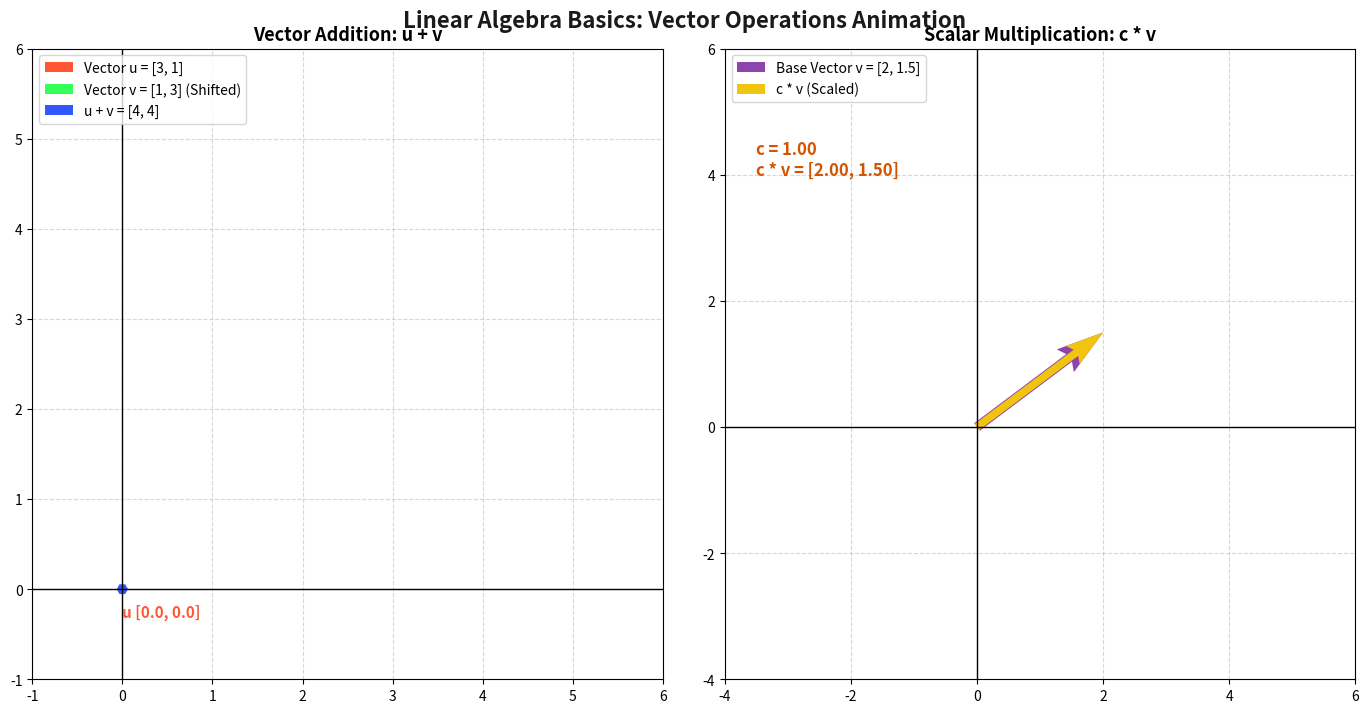

Python code for this plot:
import numpy as np
import matplotlib.pyplot as plt
from matplotlib.animation import FuncAnimation

# =====================================================================
# 1. 初始化画布与子图
# =====================================================================
fig, (ax1, ax2) = plt.subplots(1, 2, figsize=(14, 7))
fig.suptitle("Linear Algebra Basics: Vector Operations Animation", fontsize=16, fontweight='bold', color='#1a1a1a')

# 定义向量数据
u = np.array([3.0, 1.0])
v = np.array([1.0, 3.0])
w = u + v  # [4, 4]

# 设置子图 1 (向量加法)
ax1.set_xlim(-1, 6)
ax1.set_ylim(-1, 6)
ax1.grid(True, linestyle='--', alpha=0.5)
ax1.axhline(0, color='black', linewidth=1)
ax1.axvline(0, color='black', linewidth=1)
ax1.set_title("Vector Addition: u + v", fontsize=13, fontweight='bold')
ax1.set_aspect('equal')

# 设置子图 2 (数乘向量)
ax2.set_xlim(-4, 6)
ax2.set_ylim(-4, 6)
ax2.grid(True, linestyle='--', alpha=0.5)
ax2.axhline(0, color='black', linewidth=1)
ax2.axvline(0, color='black', linewidth=1)
ax2.set_title("Scalar Multiplication: c * v", fontsize=13, fontweight='bold')
ax2.set_aspect('equal')

# =====================================================================
# 2. 定义绘图元素 (Arrows and Texts)
# =====================================================================
# 子图 1 元素
quiver_u = ax1.quiver(0, 0, 0, 0, angles='xy', scale_units='xy', scale=1, color='#FF5733', width=0.015, label='Vector u = [3, 1]')
quiver_v_shifted = ax1.quiver(0, 0, 0, 0, angles='xy', scale_units='xy', scale=1, color='#33FF57', width=0.015, label='Vector v = [1, 3] (Shifted)')
quiver_w = ax1.quiver(0, 0, 0, 0, angles='xy', scale_units='xy', scale=1, color='#3357FF', width=0.018, label='u + v = [4, 4]')
text_u = ax1.text(0, 0, '', fontsize=11, color='#FF5733', fontweight='bold')
text_v = ax1.text(0, 0, '', fontsize=11, color='#27ae60', fontweight='bold')
text_w = ax1.text(0, 0, '', fontsize=11, color='#3357FF', fontweight='bold')
ax1.legend(loc='upper left')

# 子图 2 元素
v_base = np.array([2.0, 1.5])
quiver_v_base = ax2.quiver(0, 0, 0, 0, angles='xy', scale_units='xy', scale=1, color='#8e44ad', width=0.015, label='Base Vector v = [2, 1.5]')
quiver_scaled = ax2.quiver(0, 0, 0, 0, angles='xy', scale_units='xy', scale=1, color='#f1c40f', width=0.012, label='c * v (Scaled)')
text_scaled = ax2.text(0, 0, '', fontsize=12, color='#d35400', fontweight='bold')
ax2.legend(loc='upper left')

# =====================================================================
# 3. 动画更新函数
# 动画帧总数：200 帧
# =====================================================================
def update(frame):
    # ------------------
    # 左侧：向量加法动画
    # ------------------
    # 0 - 40 帧：绘制向量 u [3, 1] 逐渐增长
    if frame <= 40:
        ratio = frame / 40.0
        curr_u = u * ratio
        quiver_u.set_UVC(curr_u[0], curr_u[1])
        text_u.set_text(f"u [{curr_u[0]:.1f}, {curr_u[1]:.1f}]")
        text_u.set_position((curr_u[0]/2, curr_u[1]/2 - 0.3))
        
        # 隐藏 v 和 w
        quiver_v_shifted.set_UVC(0, 0)
        quiver_w.set_UVC(0, 0)
        text_v.set_text('')
        text_w.set_text('')
        
    # 41 - 90 帧：绘制向量 v 平移到 u 的终点，并逐渐增长
    elif frame <= 90:
        ratio = (frame - 40) / 50.0
        curr_v = v * ratio
        
        # u 保持完整
        quiver_u.set_UVC(u[0], u[1])
        # v 从 u 的终点出发
        quiver_v_shifted.set_offsets(u)
        quiver_v_shifted.set_UVC(curr_v[0], curr_v[1])
        
        text_v.set_text(f"v [{curr_v[0]:.1f}, {curr_v[1]:.1f}]")
        text_v.set_position((u[0] + curr_v[0]/2 + 0.2, u[1] + curr_v[1]/2))
        
        # 隐藏 w
        quiver_w.set_UVC(0, 0)
        text_w.set_text('')
        
    # 91 - 140 帧：绘制从原点到 v 终点的和向量 w 逐渐增长
    elif frame <= 140:
        ratio = (frame - 91) / 49.0
        curr_w = w * ratio
        
        # u 和 v 保持完整
        quiver_u.set_UVC(u[0], u[1])
        quiver_v_shifted.set_offsets(u)
        quiver_v_shifted.set_UVC(v[0], v[1])
        
        # w 增长
        quiver_w.set_UVC(curr_w[0], curr_w[1])
        
        text_w.set_text(f"u+v [{curr_w[0]:.1f}, {curr_w[1]:.1f}]")
        text_w.set_position((curr_w[0]/2 - 0.5, curr_w[1]/2 + 0.3))
        
    # 141 - 200 帧：保持加法静止，展示结果
    else:
        quiver_u.set_UVC(u[0], u[1])
        quiver_v_shifted.set_offsets(u)
        quiver_v_shifted.set_UVC(v[0], v[1])
        quiver_w.set_UVC(w[0], w[1])

    # ------------------
    # 右侧：向量数乘动画 (c * v)
    # 标量 c 从 0 -> 2 -> -1.5 -> 1 变化
    # ------------------
    # 我们可以用三角函数平滑地生成 c 的循环值
    # 0 -> 2 -> -1.5 -> 1
    if frame <= 50:
        # 0 帧到 50 帧，c 从 1 变化到 2
        c = 1.0 + (frame / 50.0) * 1.0
    elif frame <= 110:
        # 50 帧到 110 帧，c 从 2 变化到 -1.5
        c = 2.0 - ((frame - 50) / 60.0) * 3.5
    elif frame <= 170:
        # 110 帧到 170 帧，c 从 -1.5 变化到 1
        c = -1.5 + ((frame - 110) / 60.0) * 2.5
    else:
        # 170 帧到 200 帧，保持 c = 1.0
        c = 1.0
        
    # 绘制基础向量 v
    quiver_v_base.set_UVC(v_base[0], v_base[1])
    
    # 绘制缩放向量 c*v
    v_scaled = c * v_base
    quiver_scaled.set_UVC(v_scaled[0], v_scaled[1])
    
    text_scaled.set_text(f"c = {c:.2f}\nc * v = [{v_scaled[0]:.2f}, {v_scaled[1]:.2f}]")
    # 把文本放在轴上方
    text_scaled.set_position((-3.5, 4.0))

    return quiver_u, quiver_v_shifted, quiver_w, text_u, text_v, text_w, quiver_v_base, quiver_scaled, text_scaled

# 创建动画 (每帧 50 毫秒，共 200 帧，循环播放)
ani = FuncAnimation(fig, update, frames=200, interval=50, blit=True)

plt.tight_layout()
print("=== 动画创建成功 ===")
print("请在本地终端运行 python vector_basics_animation.py 查看交互式动画窗口。")
plt.show()
